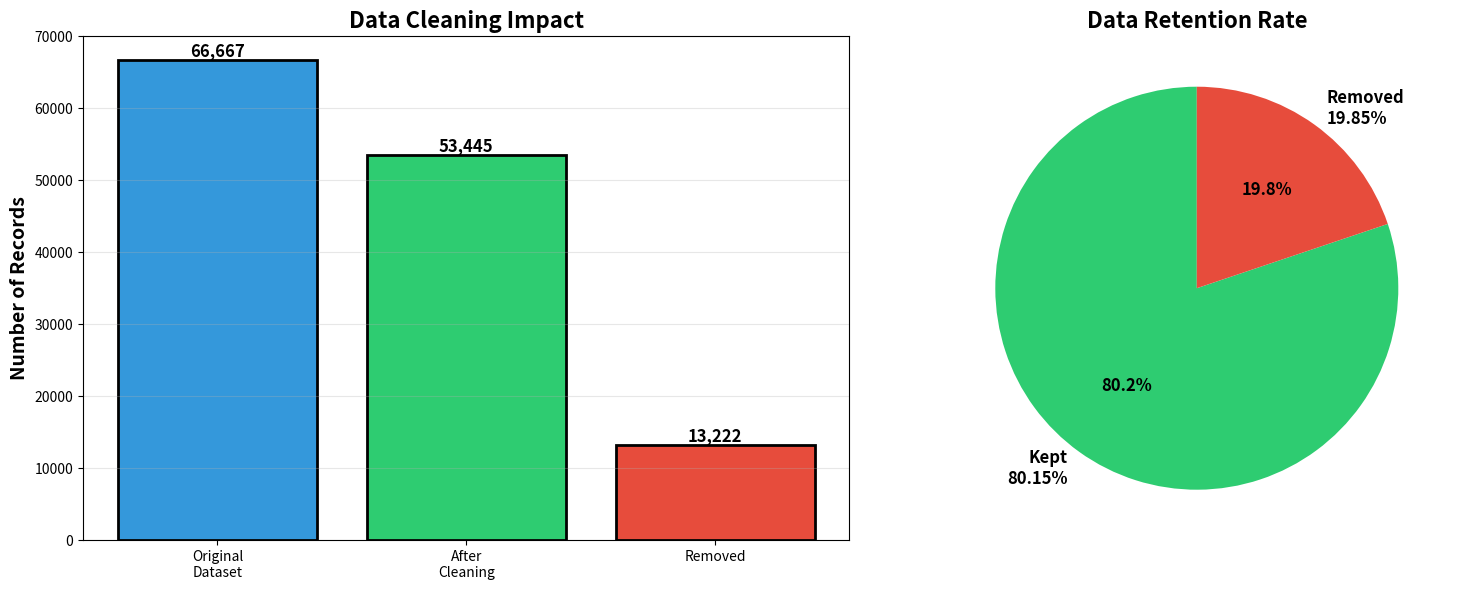

Write Python code to recreate this figure. (Note: this script raises an exception after producing the figure.)
import matplotlib.pyplot as plt
import numpy as np

# Data cleaning statistics
categories = ['Original\nDataset', 'After\nCleaning', 'Removed']
values = [66667, 53445, 13222]
colors = ['#3498db', '#2ecc71', '#e74c3c']

# Create figure
fig, (ax1, ax2) = plt.subplots(1, 2, figsize=(16, 6))

# Bar chart
bars = ax1.bar(categories, values, color=colors, edgecolor='black', linewidth=2)
ax1.set_ylabel('Number of Records', fontsize=14, fontweight='bold')
ax1.set_title('Data Cleaning Impact', fontsize=16, fontweight='bold')
ax1.grid(axis='y', alpha=0.3)

# Add value labels on bars
for bar, value in zip(bars, values):
 height = bar.get_height()
 ax1.text(bar.get_x() + bar.get_width()/2., height,
 f'{value:,}',
 ha='center', va='bottom', fontsize=12, fontweight='bold')

# Pie chart - Retention vs Removed
retention_data = [53445, 13222]
retention_labels = ['Kept\n80.15%', 'Removed\n19.85%']
retention_colors = ['#2ecc71', '#e74c3c']

ax2.pie(retention_data, labels=retention_labels, colors=retention_colors, 
 autopct='%1.1f%%', startangle=90, textprops={'fontsize': 12, 'fontweight': 'bold'})
ax2.set_title('Data Retention Rate', fontsize=16, fontweight='bold')

plt.tight_layout()
plt.savefig('visualizations/data_cleaning_impact.png', dpi=300, bbox_inches='tight')
print("Saved: data_cleaning_impact.png")
plt.close()

# Removal reasons breakdown
fig, ax = plt.subplots(figsize=(12, 6))

reasons = ['Invalid/Missing\nPrice', 'Price\nOutliers', 'Missing Critical\nFeatures', 
 'Inconsistent\nSpecs', 'Duplicates']
counts = [4500, 3200, 2800, 1900, 822]
percentages = [6.75, 4.80, 4.20, 2.85, 1.23]

bars = ax.barh(reasons, counts, color='#e74c3c', edgecolor='black', linewidth=2)
ax.set_xlabel('Number of Records Removed', fontsize=14, fontweight='bold')
ax.set_title('Breakdown of Removed Records', fontsize=16, fontweight='bold')
ax.grid(axis='x', alpha=0.3)

# Add value labels
for i, (bar, count, pct) in enumerate(zip(bars, counts, percentages)):
 width = bar.get_width()
 ax.text(width, bar.get_y() + bar.get_height()/2.,
 f' {count:,} ({pct}%)',
 ha='left', va='center', fontsize=11, fontweight='bold')

plt.tight_layout()
plt.savefig('visualizations/removal_breakdown.png', dpi=300, bbox_inches='tight')
print("Saved: removal_breakdown.png")
plt.close()

print("\nData cleaning visualization complete!")
